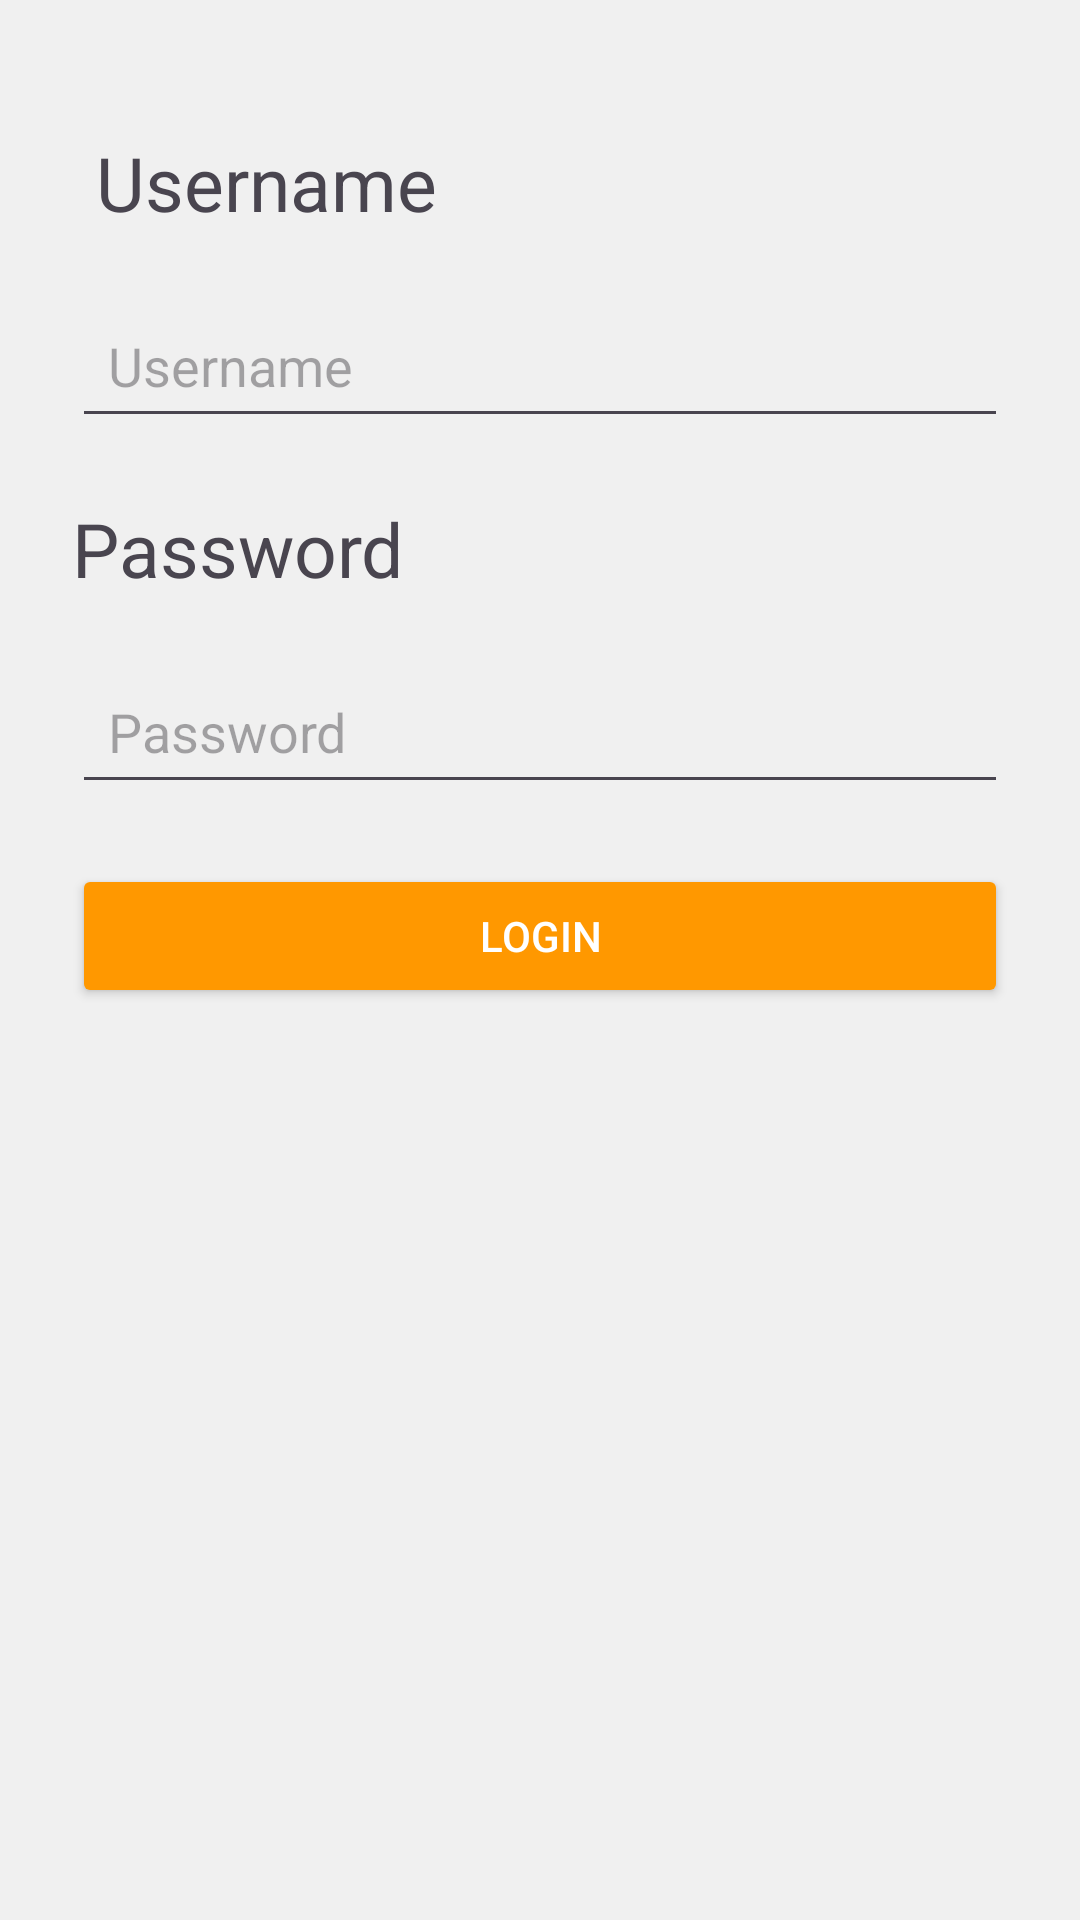

This screen was rendered from an Android layout file. Write that file and the resources it references.
<!-- AndroidManifest.xml: application theme Theme.YallaEatApplication -->
<!-- res/layout/fragment_login.xml -->
<?xml version="1.0" encoding="utf-8"?>
<androidx.constraintlayout.widget.ConstraintLayout xmlns:android="http://schemas.android.com/apk/res/android"
    xmlns:app="http://schemas.android.com/apk/res-auto"
    xmlns:tools="http://schemas.android.com/tools"
    android:orientation="vertical"
    android:padding="24dp"
    android:background="@color/light_gray"
    android:layout_width="match_parent"
    android:layout_height="match_parent">

    <TextView
        android:id="@+id/textView3"
        android:layout_width="wrap_content"
        android:layout_height="wrap_content"
        android:layout_marginStart="8dp"
        android:layout_marginTop="20dp"
        android:text="Username"
        android:textSize="25sp"
        app:layout_constraintStart_toStartOf="parent"
        app:layout_constraintTop_toTopOf="parent" />

    <EditText
        android:id="@+id/edtLoginUsername"
        android:layout_width="match_parent"
        android:layout_height="wrap_content"
        android:hint="Username"
        android:layout_marginTop="20dp"
        android:padding="12dp"
        app:layout_constraintStart_toStartOf="@+id/textView3"
        app:layout_constraintTop_toBottomOf="@+id/textView3" />

    <TextView
        android:id="@+id/textView4"
        android:layout_width="wrap_content"
        android:layout_height="wrap_content"
        android:text="Password"
        android:layout_marginTop="20dp"
        android:textSize="25sp"
        app:layout_constraintStart_toStartOf="parent"
        app:layout_constraintTop_toBottomOf="@+id/edtLoginUsername" />

    <EditText
        android:id="@+id/edtLoginPassword"
        android:layout_width="match_parent"
        android:layout_height="wrap_content"
        android:hint="Password"
        android:inputType="textPassword"
        android:padding="12dp"
        android:layout_marginTop="20dp"
        app:layout_constraintStart_toStartOf="@+id/textView4"
        app:layout_constraintTop_toBottomOf="@+id/textView4" />

    <Button
        android:id="@+id/btnLogin"
        android:layout_width="match_parent"
        android:layout_height="wrap_content"
        android:backgroundTint="#FF9800"
        android:padding="12dp"
        android:layout_marginTop="20dp"
        android:text="Login"
        android:textColor="@android:color/white"
        app:layout_constraintEnd_toEndOf="parent"
        app:layout_constraintStart_toStartOf="parent"
        app:layout_constraintTop_toBottomOf="@+id/edtLoginPassword" />
</androidx.constraintlayout.widget.ConstraintLayout>
<!-- resources referenced by this layout -->
<resources>
  <color name="light_gray">#F0F0F0</color>
  <style name="Theme.YallaEatApplication" parent="Base.Theme.YallaEatApplication" />
  <style name="Base.Theme.YallaEatApplication" parent="Theme.Material3.DayNight.NoActionBar">
          
          
      </style>
</resources>
